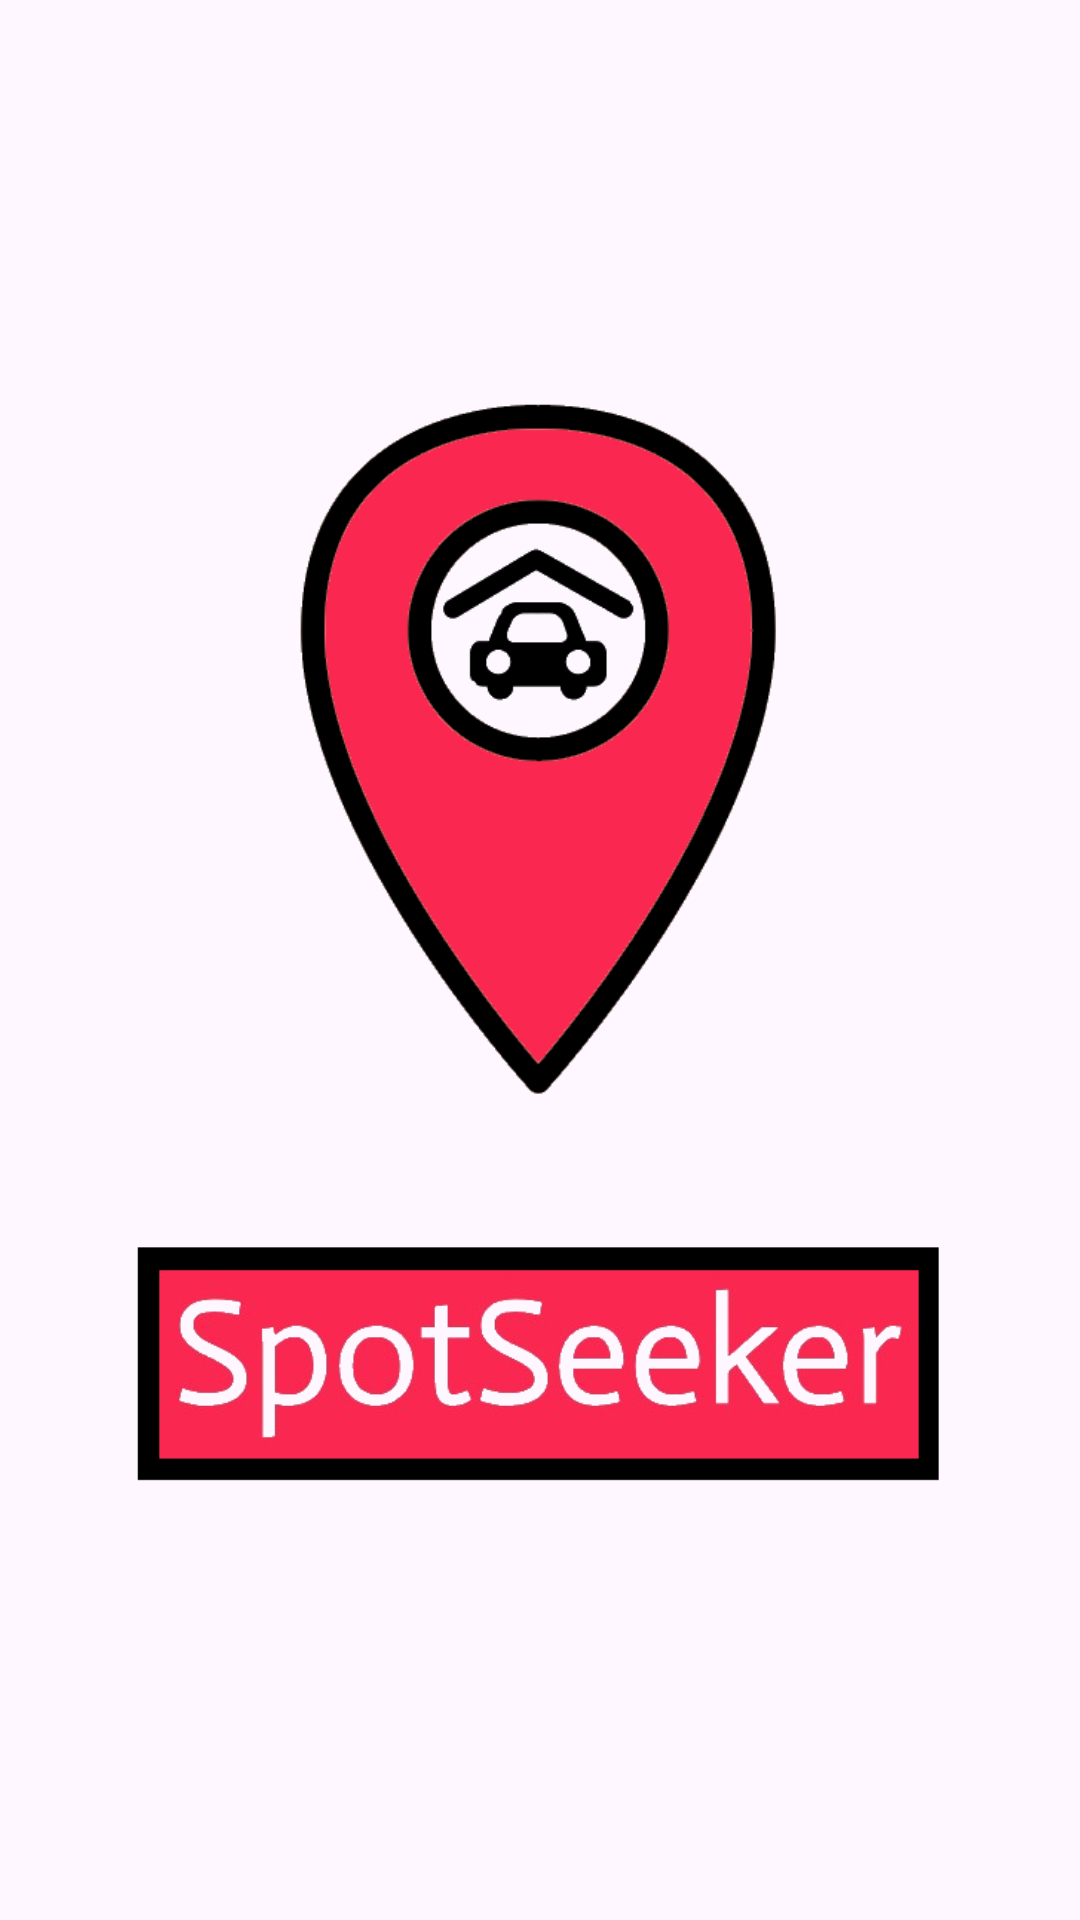

Produce the Android XML layout that renders to this screen, including the resource entries it uses.
<!-- AndroidManifest.xml: application theme Theme.Spot_seeker -->
<!-- res/layout/activity_splash_screen.xml -->
<?xml version="1.0" encoding="utf-8"?>
<androidx.constraintlayout.widget.ConstraintLayout xmlns:android="http://schemas.android.com/apk/res/android"
    xmlns:app="http://schemas.android.com/apk/res-auto"
    xmlns:tools="http://schemas.android.com/tools"
    android:layout_width="match_parent"
    android:layout_height="match_parent"
    tools:context=".SplashScreen">

    <ImageView
        android:id="@+id/logoView"
        android:layout_width="167dp"
        android:layout_height="238dp"
        android:layout_marginStart="10dp"
        android:layout_marginTop="130dp"
        android:layout_marginEnd="10dp"
        android:transitionName="logo_image"
        android:src="@drawable/spotseekerlogov3"
        app:layout_constraintEnd_toEndOf="parent"
        app:layout_constraintStart_toStartOf="parent"
        app:layout_constraintTop_toTopOf="parent" />

    <ImageView
        android:id="@+id/nameView"
        android:layout_width="276dp"
        android:layout_height="115dp"
        android:layout_marginTop="30dp"
        android:src="@drawable/spotseekernamev3"
        android:transitionName="logo_name"
        app:layout_constraintEnd_toEndOf="parent"
        app:layout_constraintHorizontal_bias="0.496"
        app:layout_constraintStart_toStartOf="parent"
        app:layout_constraintTop_toBottomOf="@+id/logoView" />

</androidx.constraintlayout.widget.ConstraintLayout>
<!-- resources referenced by this layout -->
<resources>
  <!-- drawable spotseekerlogov3: png bitmap (drawable, 31722 bytes) -->
  <!-- drawable spotseekernamev3: png bitmap (drawable, 56165 bytes) -->
  <style name="Theme.Spot_seeker" parent="Base.Theme.Spot_seeker" />
  <style name="Base.Theme.Spot_seeker" parent="Theme.Material3.Light.NoActionBar">
          
          <item name="colorPrimary">@color/spotseeker</item>
          <item name="colorSecondary">@color/black</item>
      </style>
  <color name="spotseeker">#FA2750</color>
  <color name="black">#FF000000</color>
</resources>
